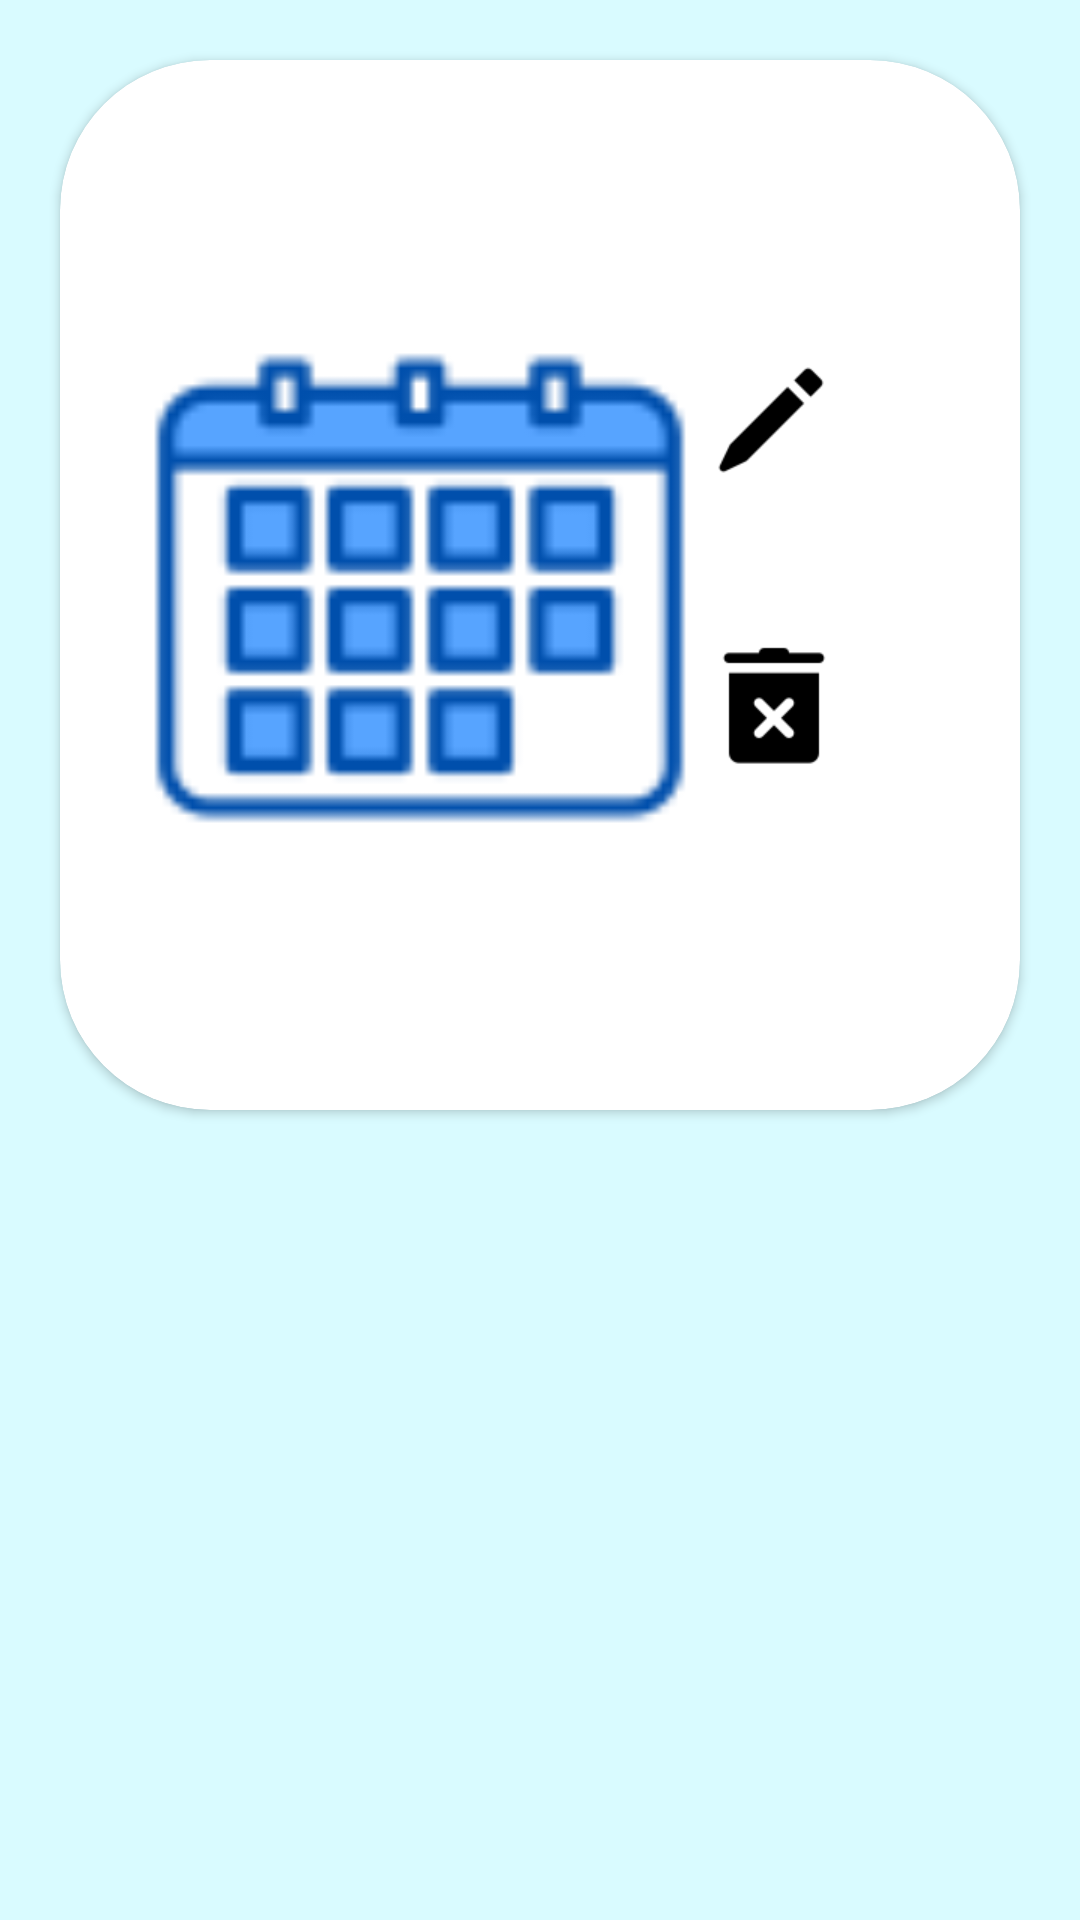

The Android layout XML behind this screen, and the referenced resources:
<!-- AndroidManifest.xml: application theme Theme.Demo -->
<!-- res/layout/rv_appointmentlist.xml -->
<?xml version="1.0" encoding="utf-8"?>
<RelativeLayout
    xmlns:android="http://schemas.android.com/apk/res/android"
    xmlns:app="http://schemas.android.com/apk/res-auto"
    xmlns:tools="http://schemas.android.com/tools"
    android:layout_width="match_parent"
    android:layout_height="match_parent"
    android:orientation="vertical"
    android:background="@color/oyster_bay"
  >

    <androidx.cardview.widget.CardView
        android:layout_width="match_parent"
        android:layout_height="350dp"
        android:layout_margin="20dp"
        android:elevation="50dp"
        app:cardCornerRadius="50dp">

        <RelativeLayout
            android:layout_width="match_parent"
            android:layout_height="match_parent"
            android:layout_alignParentEnd="true"
            android:layout_alignParentBottom="true"
            android:layout_marginEnd="0dp"
            android:layout_marginBottom="0dp">


            <ImageView
                android:id="@+id/imaeCal"
                android:layout_width="180dp"
                android:layout_height="180dp"
                android:layout_alignParentStart="true"
                android:layout_alignParentTop="true"
                android:layout_marginStart="30dp"
                android:layout_marginTop="86dp"
                app:srcCompat="@drawable/calendar1" />

            <TextView
                android:id="@+id/rv_docname"
                android:layout_width="495dp"
                android:layout_height="wrap_content"
                android:layout_alignParentStart="true"
                android:layout_alignParentTop="true"
                android:layout_alignParentEnd="true"
                android:layout_marginStart="226dp"
                android:layout_marginTop="78dp"
                android:layout_marginEnd="199dp"
                android:text="This is Doctors Name"
                android:textSize="40sp"
                android:textStyle="bold" />


            <TextView
                android:id="@+id/rvapptime"
                android:layout_width="290dp"
                android:layout_height="wrap_content"
                android:layout_alignParentStart="true"
                android:layout_alignParentTop="true"
                android:layout_alignParentEnd="true"
                android:layout_marginStart="235dp"
                android:layout_marginTop="150dp"
                android:layout_marginEnd="396dp"
                android:text="This is Appointment Time"
                android:textSize="25sp"
                android:textStyle="italic" />

            <TextView
                android:id="@+id/rvappdate"
                android:layout_width="327dp"
                android:layout_height="39dp"
                android:layout_alignParentStart="true"
                android:layout_alignParentTop="true"
                android:layout_alignParentEnd="true"
                android:layout_marginStart="237dp"
                android:layout_marginTop="194dp"
                android:layout_marginEnd="356dp"
                android:text="This is Appointment date"
                android:textSize="25sp"
                android:textStyle="italic" />

            <TextView
                android:id="@+id/rv_doccon"
                android:layout_width="448dp"
                android:layout_height="wrap_content"
                android:layout_alignParentStart="true"
                android:layout_alignParentTop="true"
                android:layout_alignParentEnd="true"
                android:layout_marginStart="236dp"
                android:layout_marginTop="242dp"
                android:layout_marginEnd="237dp"
                android:text="This is Doctors Contact"
                android:textSize="25sp"
                android:textStyle="bold" />

            <ImageView
                android:id="@+id/edit"
                android:layout_width="50dp"
                android:layout_height="50dp"
                android:layout_alignParentTop="true"
                android:layout_alignParentEnd="true"
                android:layout_marginTop="95dp"
                android:layout_marginEnd="58dp"
                app:srcCompat="@drawable/edit" />

            <ImageView
                android:id="@+id/remove"
                android:layout_width="50dp"
                android:layout_height="50dp"
                android:layout_alignParentTop="true"
                android:layout_alignParentEnd="true"
                android:layout_marginTop="191dp"
                android:layout_marginEnd="57dp"
                app:srcCompat="@drawable/remove" />


        </RelativeLayout>



    </androidx.cardview.widget.CardView>





</RelativeLayout>
<!-- resources referenced by this layout -->
<resources>
  <color name="oyster_bay">#D9FBFF</color>
  <!-- drawable calendar1: png bitmap (drawable-v24, 1552 bytes) -->
  <!-- drawable edit: png bitmap (drawable-v24, 574 bytes) -->
  <!-- drawable remove: png bitmap (drawable-v24, 840 bytes) -->
  <style name="Theme.Demo" parent="Theme.MaterialComponents.DayNight.DarkActionBar">
          
          <item name="colorPrimary">@color/purple_500</item>
          <item name="colorPrimaryVariant">@color/purple_700</item>
          <item name="colorOnPrimary">@color/white</item>
          
          <item name="colorSecondary">@color/teal_200</item>
          <item name="colorSecondaryVariant">@color/teal_700</item>
          <item name="colorOnSecondary">@color/black</item>
          
          <item name="android:statusBarColor" tools:targetApi="l">?attr/colorPrimaryVariant</item>
          
      </style>
  <color name="purple_500">#FF6200EE</color>
  <color name="purple_700">#FF3700B3</color>
  <color name="white">#FFFFFFFF</color>
  <color name="teal_200">#FF03DAC5</color>
  <color name="teal_700">#FF018786</color>
  <color name="black">#FF000000</color>
</resources>
